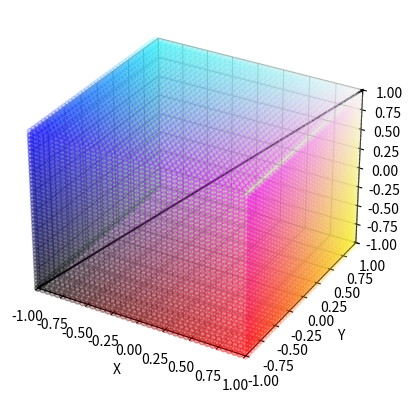

Reproduce this figure in Python.
import matplotlib.pyplot as plt
from mpl_toolkits.mplot3d import Axes3D
import numpy as np
import math

def colorId(pt):
    return ([(pt[0]+1)/2,(pt[1]+1)/2,(pt[2]+1)/2,0.25])
def colorInverse(pt):
    return ([1-(pt[0]+1)/2,1-(pt[1]+1)/2,1-(pt[2]+1)/2])
def colorFlop(pt,swap1,swap2):
    pt[swap1],pt[swap2] = pt[swap2],pt[swap1]
    return colorId(pt);


density = 0.05
# Define the range of coordinates
x_range = np.arange(-1, 1, density)
y_range = np.arange(-1, 1, density)

# Create lists to store coordinates
x_coords = []
y_coords = []
z_coords = []
colorcoords = []

# Generate all the points
for side in range(6):
    for i in x_range:
        for j in y_range:
            x=0
            y=0
            z=0
            val = -1 if side < 3 else 1
            if(side%3==0):
                x = val; y=i;z=j;
            elif(side%3==1):
                x = i; y=val;z=j;
            elif(side%3==2):
                x = i; y=j;z=val;
            x_coords.append(x)
            y_coords.append(y)
            z_coords.append(z)
            colorcoords.append(colorId([x,y,z]))
            #colorcoords.append(colorInverse(x,y,z))
            #colorcoords.append(colorFlop([x,y,z],0,1))

v = [-1,1]

# Plot all the points
fig = plt.figure()
ax = fig.add_subplot(111, projection='3d')
ax.plot(v,v,v,color='black')
ax.scatter(x_coords, y_coords, z_coords, c=colorcoords)

# Set axis limits
ax.set_xlim(-1, 1)
ax.set_ylim(-1, 1)
ax.set_zlim(-1, 1)

# Set labels
ax.set_xlabel('X')
ax.set_ylabel('Y')
ax.set_zlabel('Z')

plt.show()

